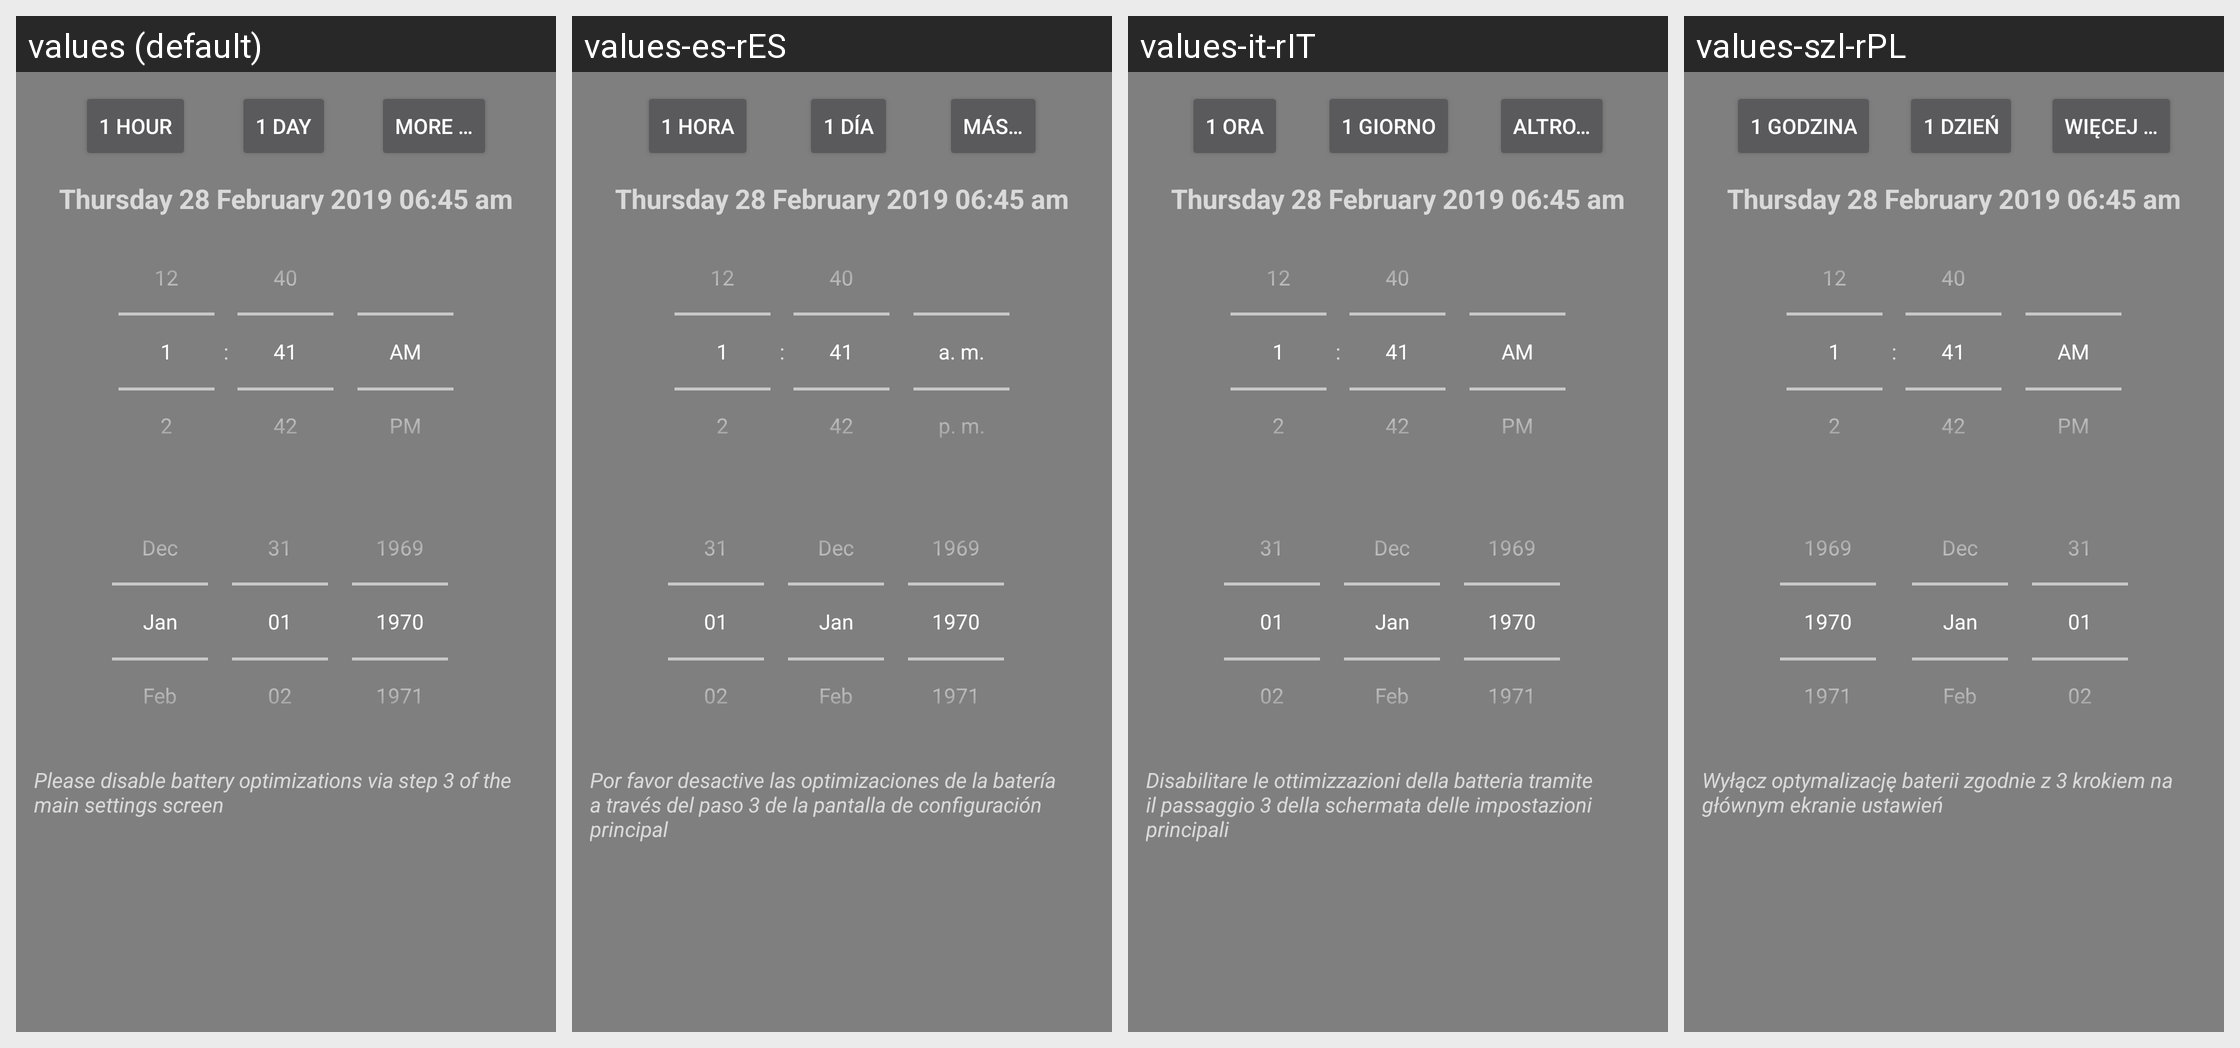

This grid shows one Android layout under several languages. Give, for every string resource on the screen, its name, the default text and each shown locale's text.
Android screen res/layout/dialog_duration.xml rendered under 4 locales, left to right: values (default), values-es-rES, values-it-rIT, values-szl-rPL. Device: Nexus 5 (rendered at 1080×1920; each locale shown at half size, 540×960, under a caption strip naming it); theme Theme.AppCompat.TranslucentSplash.
Other locales in the repository, not shown: values-af, values-af-rZA, values-ar, values-ar-rBH, values-ar-rEG, values-ar-rSA, values-ar-rYE, values-az, values-az-rAZ, values-ba-rRU, values-be-rBY, values-bg-rBG, values-bn-rBD, values-bn-rIN, values-bs-rBA, values-ca, values-ca-rES, values-cs, values-cs-rCZ, values-da, values-da-rDK, values-de, values-de-rAT, values-de-rCH, values-de-rDE, values-de-rLI, values-el, values-el-rGR, values-en, values-en-rGB, values-et-rEE, values-eu-rES, values-fa, values-fa-rIR, values-fi, values-fi-rFI, values-fr, values-fr-rCA, values-fr-rFR, values-fy-rNL, values-gl-rES, values-he, values-hi-rIN, values-hr-rHR, values-hu, values-hu-rHU, values-hy-rAM, values-in-rID, values-it, values-iw, values-iw-rIL, values-ja, values-ja-rJP, values-ka-rGE, values-kk-rKZ, values-ko, values-ko-rKR, values-lt-rLT, values-lv-rLV, values-nb, values-nb-rNO, values-nl, values-nl-rNL, values-nn-rNO, values-no, values-no-rNO, values-or-rIN, values-pl, values-pl-rPL, values-pt-rBR, values-pt-rPT, values-ro, values-ro-rRO, values-ru, values-ru-rRU, values-sat-rIN, values-si-rLK, values-sk-rSK, values-sl-rSI, values-sq-rAL, values-sr, values-sr-rSP, values-sv-rSE, values-ta-rIN, values-tr, values-tr-rTR, values-tt-rRU, values-uk, values-uk-rUA, values-vi, values-vi-rVN, values-zh-rCN, values-zh-rTW.
Strings drawn on this screen, with the default value and each locale's value (text and hints the layout hard-codes, and strings that could not be matched under every locale, appear in the picture but are not listed):

title_1hour
  values: 1 hour
  values-es-rES: 1 hora
  values-it-rIT: 1 ora
  values-szl-rPL: 1 godzina

title_1day
  values: 1 day
  values-es-rES: 1 día
  values-it-rIT: 1 giorno
  values-szl-rPL: 1 dzień

title_more_overflow
  values: More …
  values-es-rES: Más…
  values-it-rIT: Altro…
  values-szl-rPL: Więcej …

title_snooze_doze
  values: Please disable battery optimizations via step 3 of the main settings screen
  values-es-rES: Por favor desactive las optimizaciones de la batería a través del paso 3 de la pantalla de configuración principal
  values-it-rIT: Disabilitare le ottimizzazioni della batteria tramite il passaggio 3 della schermata delle impostazioni principali
  values-szl-rPL: Wyłącz optymalizację baterii zgodnie z 3 krokiem na głównym ekranie ustawień
